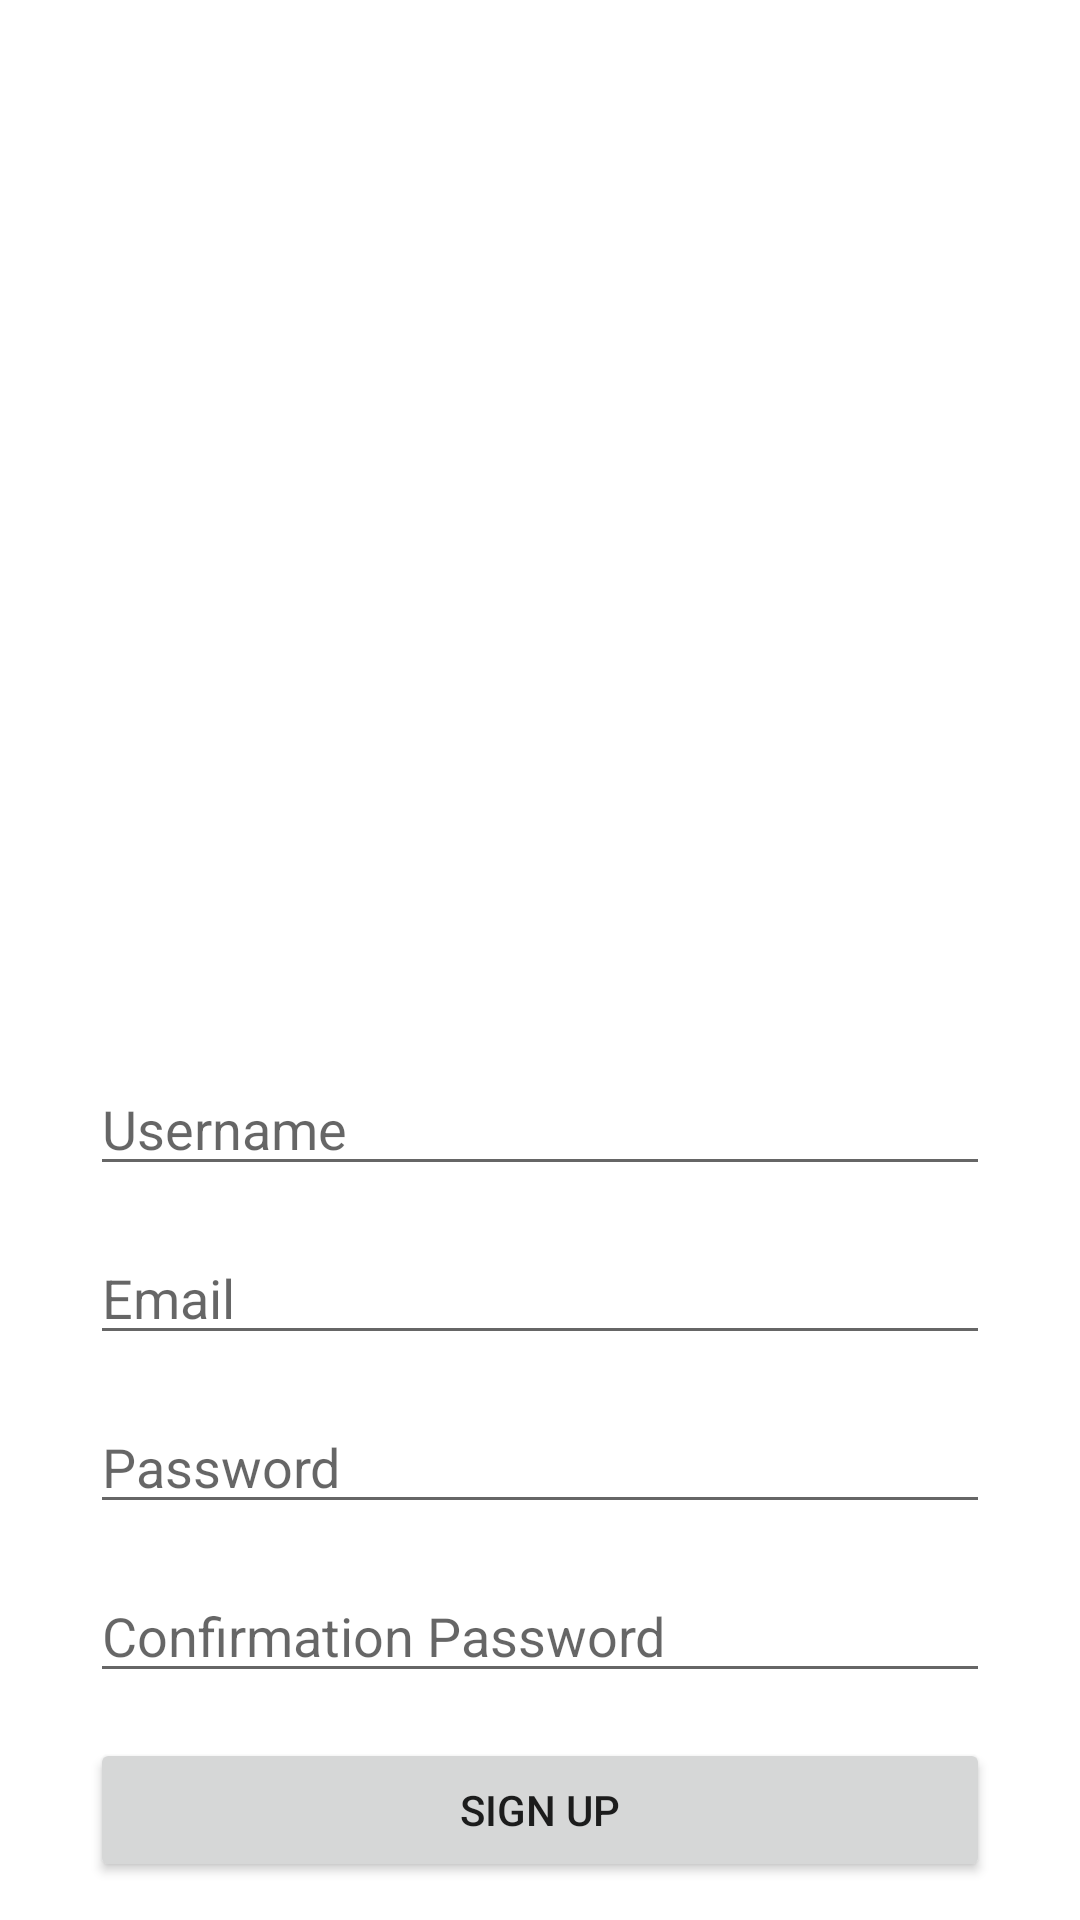

Reconstruct the res/layout file that produces this screen, plus the resources it refers to.
<!-- AndroidManifest.xml: application theme Theme.Classequiz -->
<!-- res/layout/activity_register.xml -->
<?xml version="1.0" encoding="utf-8"?>
<LinearLayout xmlns:android="http://schemas.android.com/apk/res/android"
    xmlns:app="http://schemas.android.com/apk/res-auto"
    xmlns:tools="http://schemas.android.com/tools"
    android:layout_width="match_parent"
    android:layout_height="match_parent"
    tools:context=".Register"
    android:orientation="vertical">


    <ImageView
        android:id="@+id/imageView2"
        android:layout_width="match_parent"
        android:layout_height="339dp"
        android:scaleType="fitXY"
        app:srcCompat="@drawable/auto" />

    <EditText
        android:id="@+id/etUsername"
        android:layout_width="match_parent"
        android:layout_height="wrap_content"
        android:layout_marginTop="15dp"
        android:layout_marginRight="30dp"
        android:layout_marginLeft="30dp"
        android:hint="Username" />

    <EditText
        android:id="@+id/etEmail"
        android:layout_width="match_parent"
        android:layout_height="wrap_content"
        android:layout_marginTop="15dp"
        android:layout_marginRight="30dp"
        android:layout_marginLeft="30dp"
        android:hint="Email" />

    <EditText
        android:id="@+id/etPassword"
        android:layout_width="match_parent"
        android:layout_height="wrap_content"
        android:layout_marginTop="15dp"
        android:layout_marginRight="30dp"
        android:layout_marginLeft="30dp"
        android:hint="Password" />

    <EditText
        android:id="@+id/CPassword"
        android:layout_width="match_parent"
        android:layout_height="wrap_content"
        android:layout_marginTop="15dp"
        android:layout_marginRight="30dp"
        android:layout_marginLeft="30dp"
        android:hint="Confirmation Password" />

    <Button
        android:id="@+id/SignUP"
        android:layout_width="match_parent"
        android:layout_height="wrap_content"
        android:layout_marginTop="15dp"
        android:layout_marginRight="30dp"
        android:layout_marginLeft="30dp"
        android:text="SIGN UP"></Button>

    <TextView
        android:id="@+id/tvRegister2"
        android:layout_width="wrap_content"
        android:layout_height="wrap_content"
        android:layout_margin="22sp"
        android:text="Return to login click here !"
        android:layout_gravity="center"
        android:textColor="@color/black"></TextView>




</LinearLayout>
<!-- resources referenced by this layout -->
<resources>
  <style name="Theme.Classequiz" parent="Theme.MaterialComponents.DayNight.DarkActionBar">
          
          <item name="colorPrimary">@color/purple_500</item>
          <item name="colorPrimaryVariant">@color/purple_700</item>
          <item name="colorOnPrimary">@color/white</item>
          
          <item name="colorSecondary">@color/teal_200</item>
          <item name="colorSecondaryVariant">@color/teal_700</item>
          <item name="colorOnSecondary">@color/black</item>
          
          <item name="android:statusBarColor" tools:targetApi="l">?attr/colorPrimaryVariant</item>
          
      </style>
  <!-- not gathered from this repository: default colours our renderer supplied (Android Studio template values) -->
  <color name="purple_500">#FF6200EE</color>
  <color name="purple_700">#FF3700B3</color>
  <color name="teal_200">#FF03DAC5</color>
  <color name="teal_700">#FF018786</color>
  <color name="black">#FF000000</color>
  <color name="white">#FFFFFFFF</color>
</resources>
